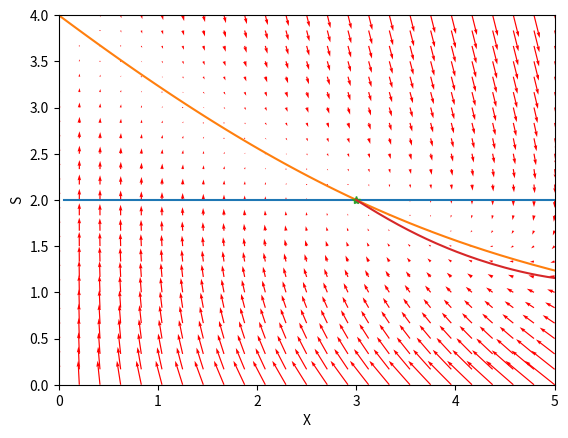

This chart was generated by the following Python code:
import matplotlib.pyplot as plt
import numpy as np

a = 1.5
b = 4
xStart = 6
sStart = 3
xSize = 5
sSize = 4

def f(x, s):
    return a*x*s/(1 + s) - x

def g(x, s):
    return -x*s/(1 + s) - s + b

X = np.linspace(0, xSize, 25)
S = np.linspace(0, sSize, 25)

X, S = np.meshgrid(X, S)

u, v = np.zeros(X.shape), np.zeros(S.shape)

NI, NJ = X.shape

for i in range(NI):
    for j in range(NJ):
        x = X[i, j]
        s = S[i, j]
        u[i, j] = f(x, s)
        v[i, j] = g(x, s)
     
#Vector field
plt.quiver(X, S, u, v, color='r')
plt.axis([0, xSize, 0, sSize])

#Nullclines
A = [(x/100.0)*xSize for x in range(1, 101)]

plt.plot(A, [1/float(a-1) for x in A])
plt.plot([(b-s)*(1+s)/float(s) for s in A], A)
plt.plot(a*(b-1/float(a-1)), 1/float(a-1), '*')

#Solution
def diff(a, b):
    h = .1

    x = [xStart]
    s = [sStart]

    for i in range(0, 1000):
        x.append(x[i]+h*f(x[i], s[i]))
        s.append(s[i]+h*g(x[i], s[i]))

    return x, s

x, s = diff(a, b)
plt.plot(x, s)

#Graph
plt.xlabel('X')
plt.ylabel('S')
plt.show()
